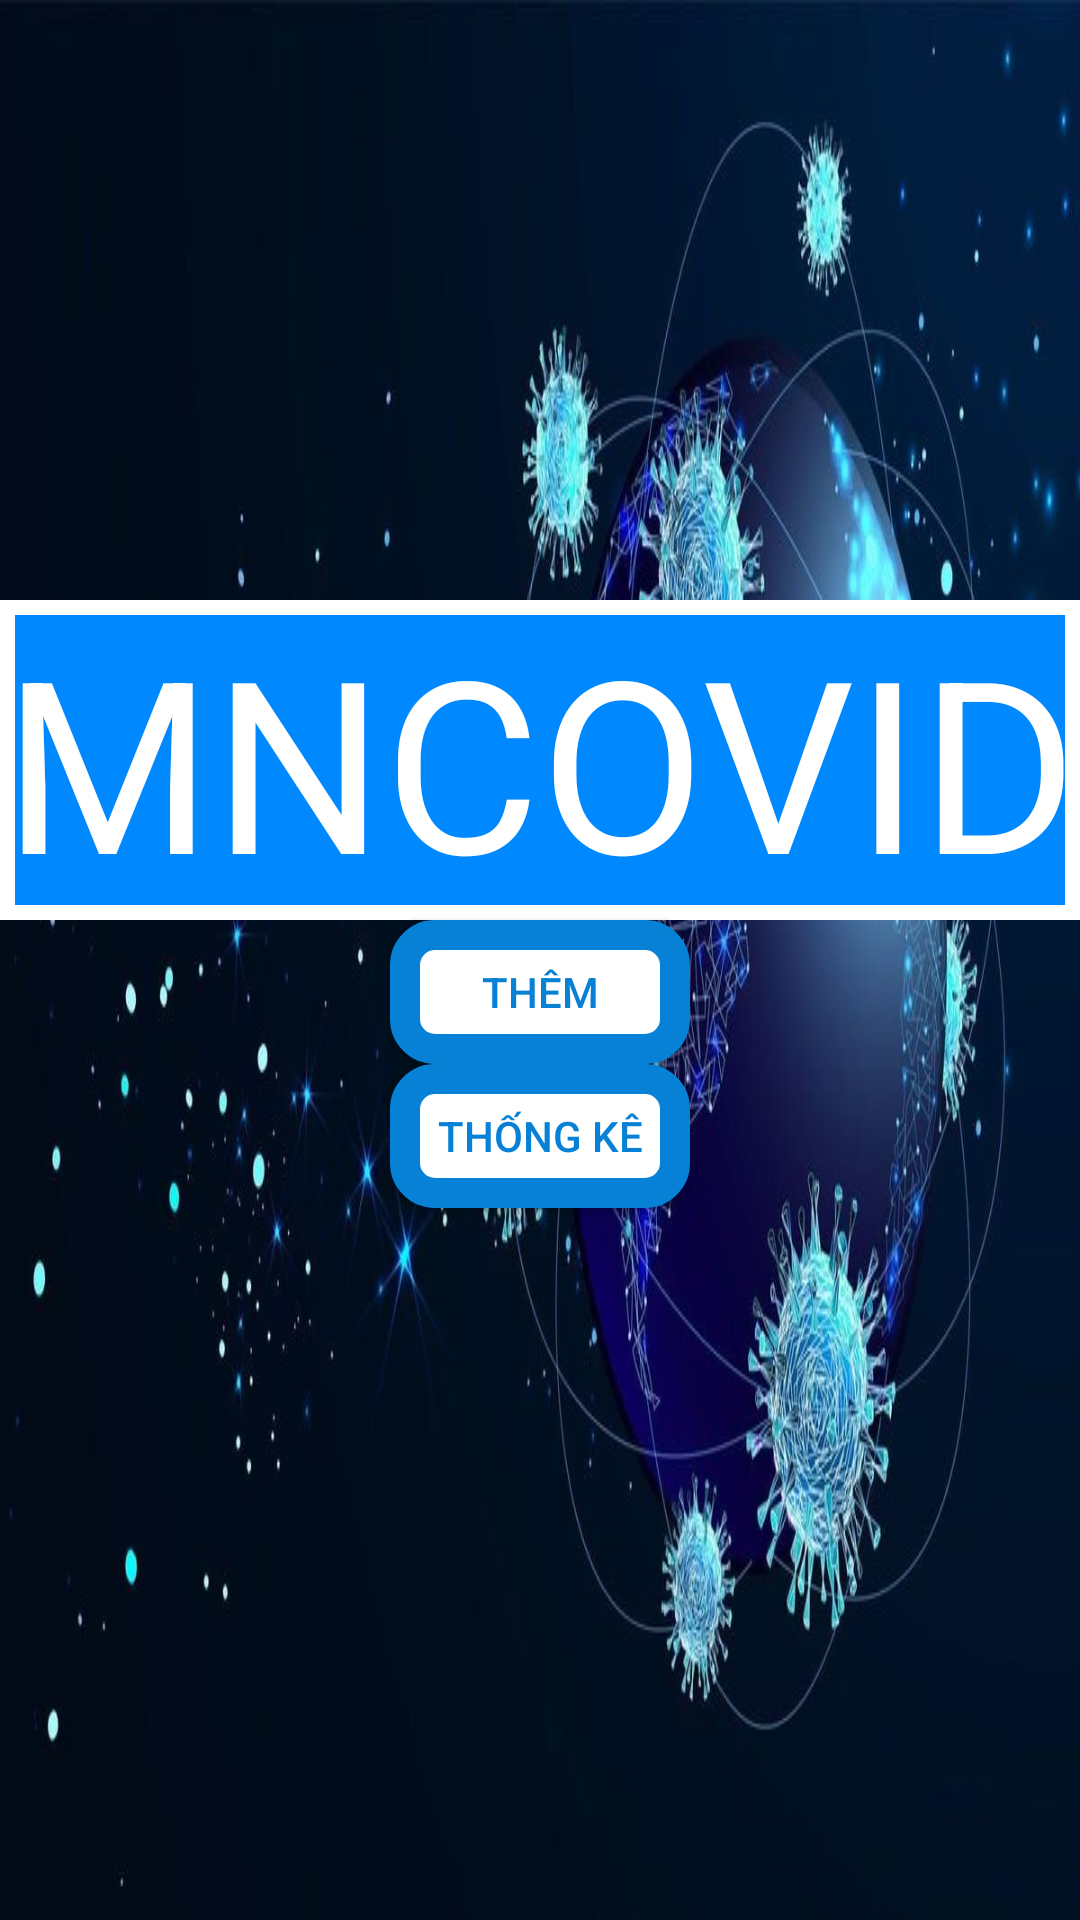

Write the Android layout XML for this screen, with the resource values it uses.
<!-- AndroidManifest.xml: application theme Theme.Mohinhbtl -->
<!-- res/layout/activity.xml -->
<?xml version="1.0" encoding="utf-8"?>
<LinearLayout xmlns:android="http://schemas.android.com/apk/res/android"
    android:layout_width="match_parent"
    android:layout_height="match_parent"
    xmlns:tools="http://schemas.android.com/tools"
    tools:context=".MainActivity"
    android:orientation="vertical"
    android:background="@drawable/vovid">

    <TextView
        android:layout_width="match_parent"
        android:layout_height="wrap_content"
        android:text="MNCOVID"
        android:textSize="80dp"
        android:textColor="#FFFFFF"
        android:background="@drawable/back"
        android:layout_marginTop="200dp"
        android:gravity="center"
        />
    <Button
        android:id="@+id/btn_adduser"
        android:layout_width="100dp"
        android:layout_height="wrap_content"
        android:background="@drawable/vien"
        android:textColor="#0681D5"
        android:layout_gravity="center"
        android:text="THÊM"
        />
    <Button
        android:id="@+id/btn_alluser"
        android:layout_width="100dp"
        android:layout_height="wrap_content"
        android:background="@drawable/vien"
        android:textColor="#0681D5"
        android:layout_gravity="center"
        android:text="THỐNG KÊ"
        />


</LinearLayout>
<!-- resources referenced by this layout -->
<resources>
  <!-- drawable back (drawable) -->
  <?xml version="1.0" encoding="utf-8"?>
  <shape xmlns:android="http://schemas.android.com/apk/res/android">
  <stroke android:width="5dp"
      android:color="#FFFFFF"/>
      <solid android:color="#0088FF"/>
  </shape>
  <!-- drawable vien (drawable) -->
  <?xml version="1.0" encoding="utf-8"?>
  <shape xmlns:android="http://schemas.android.com/apk/res/android">
  <stroke android:color="#0681D5"
      android:width="10dp"/>
      <solid android:color="@color/white"/>
      <corners android:radius="10dp"/>
  </shape>
  <!-- drawable vovid: jpg bitmap (drawable, 83828 bytes) -->
  <style name="Theme.Mohinhbtl" parent="Theme.AppCompat.DayNight.NoActionBar">
          
          <item name="colorPrimary">@color/purple_500</item>
          <item name="colorPrimaryVariant">@color/purple_700</item>
          <item name="colorOnPrimary">@color/white</item>
          
          <item name="colorSecondary">@color/teal_200</item>
          <item name="colorSecondaryVariant">@color/teal_700</item>
          <item name="colorOnSecondary">@color/black</item>
          
          <item name="android:statusBarColor" tools:targetApi="l">?attr/colorPrimaryVariant</item>
          
      </style>
  <!-- not gathered from this repository: default colours our renderer supplied (Android Studio template values) -->
  <color name="purple_500">#FF6200EE</color>
  <color name="purple_700">#FF3700B3</color>
  <color name="teal_200">#FF03DAC5</color>
  <color name="teal_700">#FF018786</color>
  <color name="black">#FF000000</color>
  <color name="white">#FFFFFFFF</color>
</resources>
